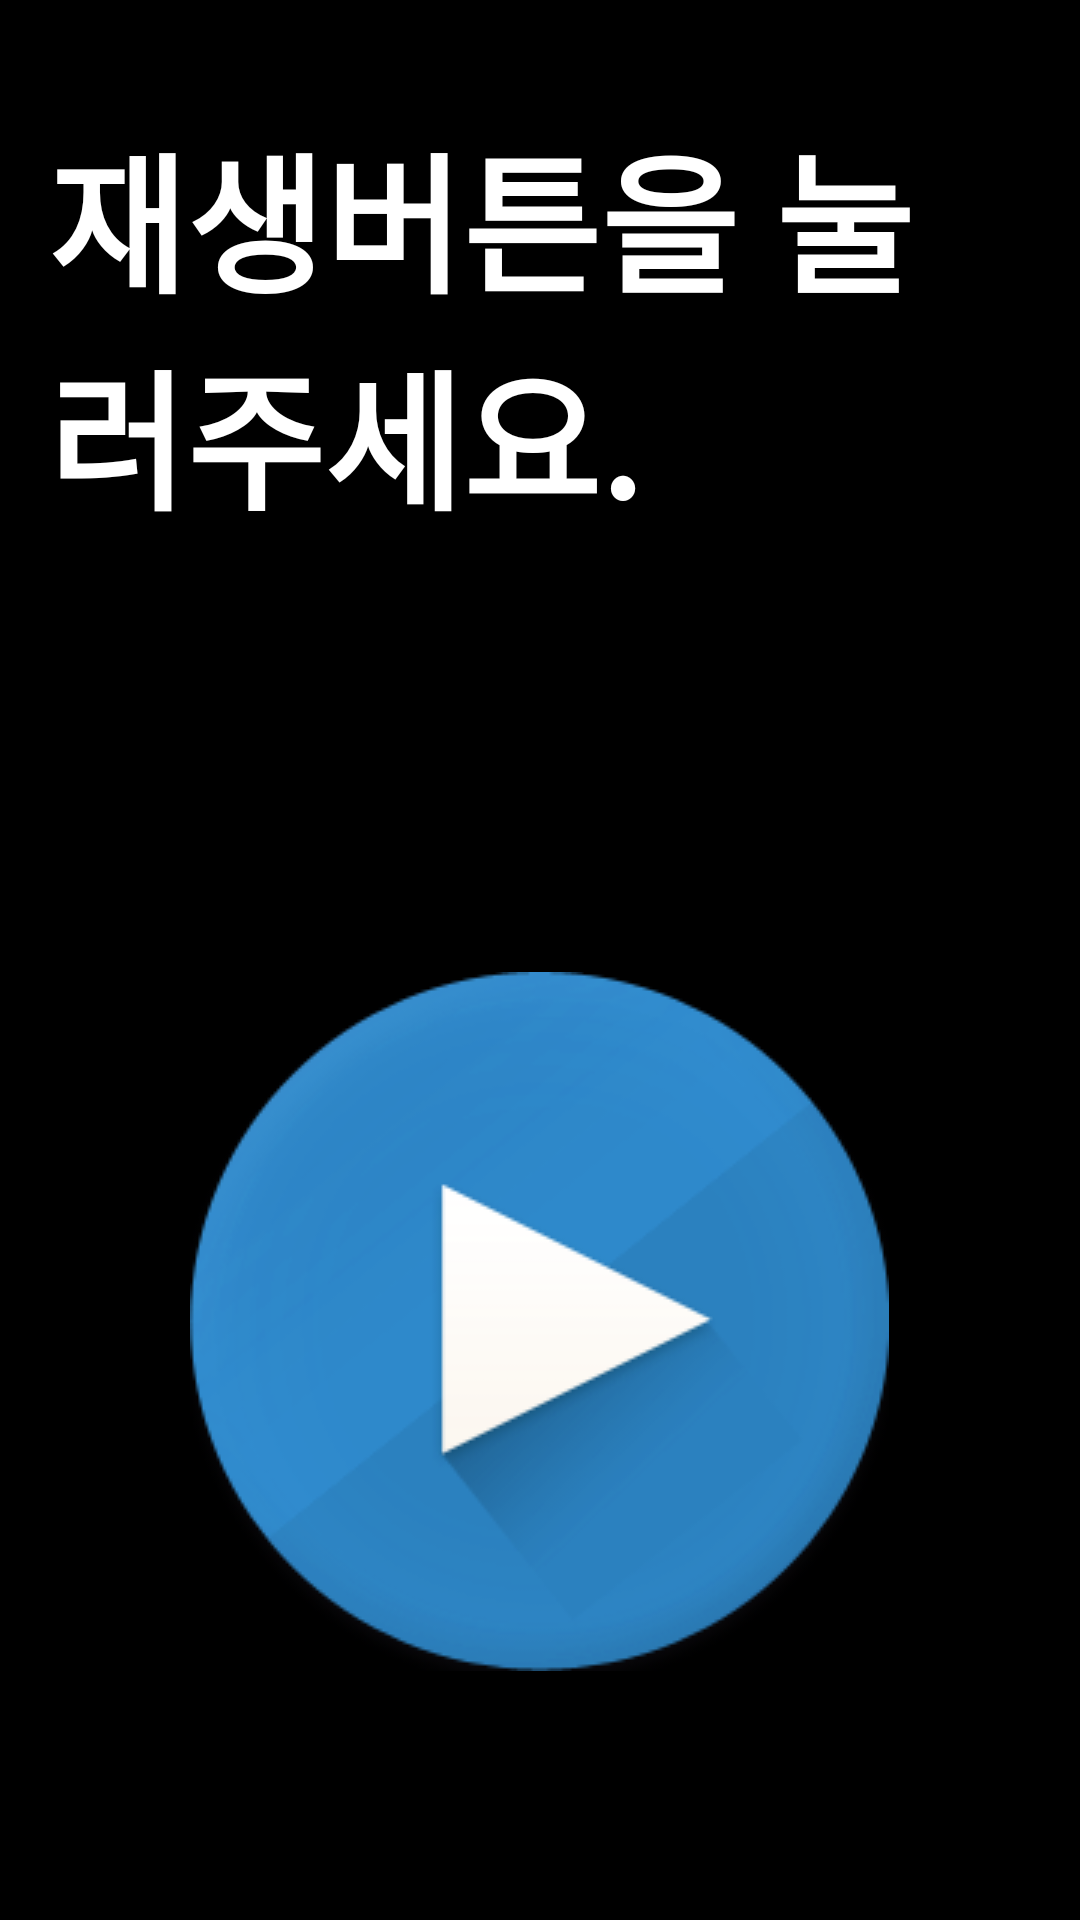

Android layout source for this screen:
<!-- AndroidManifest.xml: application theme AppTheme -->
<!-- res/layout/activity_play.xml -->
<FrameLayout xmlns:android="http://schemas.android.com/apk/res/android"
    xmlns:tools="http://schemas.android.com/tools"
    android:layout_width="match_parent"
    android:layout_height="match_parent"
    android:background="@android:color/background_dark"
    android:paddingBottom="@dimen/activity_vertical_margin"
    android:paddingLeft="@dimen/activity_horizontal_margin"
    android:paddingRight="@dimen/activity_horizontal_margin"
    android:paddingTop="@dimen/activity_vertical_margin"
    tools:context="kr.ac.hanyang.morphing.activity.PlayActivity" >

    <LinearLayout
        android:layout_width="wrap_content"
        android:layout_height="wrap_content"
        android:layout_gravity="center"
        android:orientation="vertical" >

        <TextView
            android:id="@+id/message"
            android:layout_width="wrap_content"
            android:layout_height="wrap_content"
            android:layout_gravity="center"
            android:layout_marginBottom="20dp"
            android:layout_marginTop="20dp"
            android:text="@string/press_play_button"
            android:textColor="@android:color/white"
            android:textSize="50sp"
            android:textStyle="bold" />

        <FrameLayout
            android:layout_width="640dp"
            android:layout_height="480dp"
            android:layout_gravity="center" >

            <ImageView
                android:id="@+id/ImageView"
                android:layout_width="640dp"
                android:layout_height="480dp" />

            <ImageButton
                android:id="@+id/play"
                android:layout_width="wrap_content"
                android:layout_height="wrap_content"
                android:layout_gravity="center"
                android:background="@android:color/transparent"
                android:src="@drawable/play_button" />

            <ImageView
                android:id="@+id/ready"
                android:layout_width="wrap_content"
                android:layout_height="wrap_content"
                android:layout_gravity="center"
                android:background="@android:color/transparent"
                android:src="@drawable/ready"
                android:visibility="gone" />
        </FrameLayout>

        <LinearLayout
            android:layout_width="wrap_content"
            android:layout_height="match_parent"
            android:layout_gravity="center"
            android:layout_marginTop="30dp"
            android:orientation="horizontal" >

            <Button
                android:id="@+id/happy"
                android:layout_width="150dp"
                android:layout_height="75dp"
                android:layout_marginRight="30dp"
                android:background="@drawable/btn2"
                android:enabled="false"
                android:padding="8dp"
                android:text="기쁨"
                android:textColor="@android:color/background_dark"
                android:textSize="40sp"
                android:textStyle="bold" />

            <Button
                android:id="@+id/sad"
                android:layout_width="150dp"
                android:layout_height="75dp"
                android:layout_marginRight="30dp"
                android:background="@drawable/btn2"
                android:enabled="false"
                android:padding="8dp"
                android:text="슬픔"
                android:textColor="@android:color/background_dark"
                android:textSize="40sp"
                android:textStyle="bold" />

            <Button
                android:id="@+id/angry"
                android:layout_width="150dp"
                android:layout_height="75dp"
                android:layout_marginRight="30dp"
                android:background="@drawable/btn2"
                android:enabled="false"
                android:padding="8dp"
                android:text="분노"
                android:textColor="@android:color/background_dark"
                android:textSize="40sp"
                android:textStyle="bold" />

            <Button
                android:id="@+id/fear"
                android:layout_width="150dp"
                android:layout_height="75dp"
                android:layout_marginRight="30dp"
                android:background="@drawable/btn2"
                android:enabled="false"
                android:padding="8dp"
                android:text="공포"
                android:textColor="@android:color/background_dark"
                android:textSize="40sp"
                android:textStyle="bold" />

            <Button
                android:id="@+id/disgust"
                android:layout_width="150dp"
                android:layout_height="75dp"
                android:layout_marginRight="30dp"
                android:background="@drawable/btn2"
                android:enabled="false"
                android:padding="8dp"
                android:text="혐오"
                android:textColor="@android:color/background_dark"
                android:textSize="40sp"
                android:textStyle="bold" />

            <Button
                android:id="@+id/surprise"
                android:layout_width="150dp"
                android:layout_height="75dp"
                android:layout_marginRight="30dp"
                android:background="@drawable/btn2"
                android:enabled="false"
                android:padding="8dp"
                android:text="놀람"
                android:textColor="@android:color/background_dark"
                android:textSize="40sp"
                android:textStyle="bold" />
        </LinearLayout>
    </LinearLayout>

    <LinearLayout
        android:layout_width="fill_parent"
        android:layout_height="wrap_content"
        android:layout_gravity="bottom"
        android:orientation="vertical" >
    </LinearLayout>

</FrameLayout>
<!-- resources referenced by this layout -->
<resources>
  <dimen name="activity_horizontal_margin">16dp</dimen>
  <dimen name="activity_vertical_margin">16dp</dimen>
  <!-- drawable btn2 (drawable) -->
  <?xml version="1.0" encoding="utf-8"?>
  <selector xmlns:android="http://schemas.android.com/apk/res/android">
  
      <item android:drawable="@drawable/btn2_pressed" android:state_focused="true" android:state_pressed="false"/>
      <item android:drawable="@drawable/btn2_pressed" android:state_focused="true" android:state_pressed="true"/>
      <item android:drawable="@drawable/btn2_pressed" android:state_focused="false" android:state_pressed="true"/>
      <item android:drawable="@drawable/btn2_normal"/>
  
  </selector>
  <!-- drawable play_button: png bitmap (drawable, 23377 bytes) -->
  <!-- drawable ready: png bitmap (drawable, 4163 bytes) -->
  <string name="press_play_button">재생버튼을 눌러주세요.</string>
  <style name="AppTheme" parent="Theme.AppCompat.NoActionBar">
      </style>
</resources>
